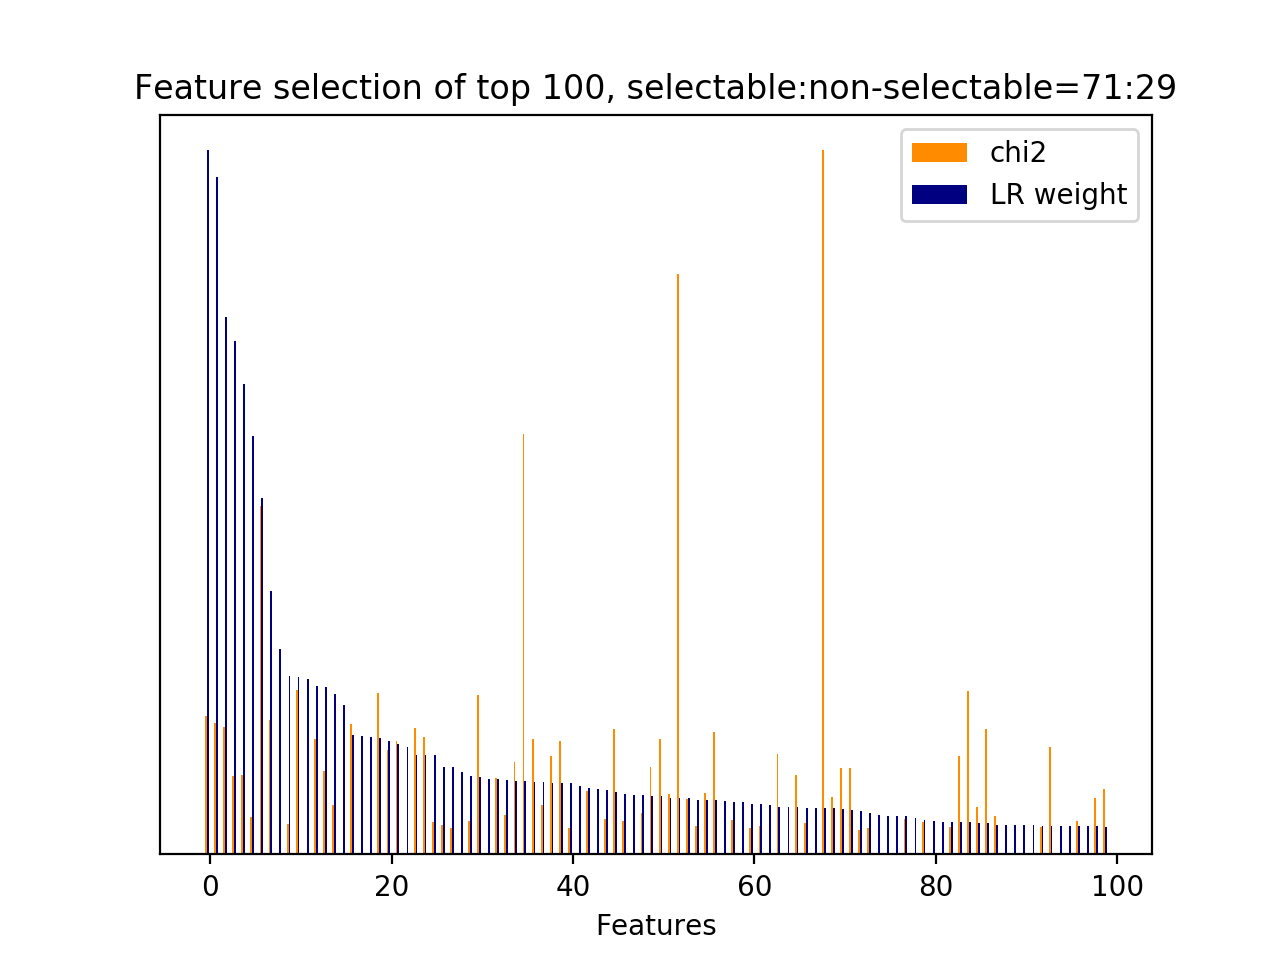

The table this chart was drawn from, first rows:
id, name, prefix, chi2, chi2_rank, clf_weight, clf_weight_rank
33052, 5, b'5-phrase_feature__noun_phrases__next_s…, 296, 30, 1, 0
31442, 5, b'5-phrase_feature__noun_phrases__next_s…, 279.5, 34, 0.9617, 1
30, 3, b'3-time_feature__end_of_session', 272.2, 36, 0.7639, 2
44785, 7, b'7-syntactic_feature__root_word__next_s…, 168.1, 89, 0.7297, 3
29097, 5, b'5-phrase_feature__noun_phrases__next_s…, 169.3, 87, 0.6687, 4
7246, 4.1, b'4.1-ngram.next_system_utterance__didn', 80.27, 153, 0.5940, 5
30962, 5, b'5-phrase_feature__noun_phrases__next_s…, 743.7, 9, 0.5059, 6
43714, 7, b'7-syntactic_feature__obj_word__next_sy…, 285.7, 32, 0.3738, 7
47170, 7, b'7-syntactic_feature__next_root_words_o…, 0.0000, 258, 0.2924, 8
33732, 5, b'5-phrase_feature__noun_phrases__next_s…, 64.32, 208, 0.2537, 9
36155, 5, b'5-phrase_feature__noun_phrases__next_s…, 351.7, 18, 0.2526, 10
47033, 11.1, b'11.1-skipthought_feature.current_user_…, 0.0000, 394, 0.2488, 11
35566, 5, b'5-phrase_feature__noun_phrases__next_s…, 246.1, 46, 0.2395, 12
32038, 5, b'5-phrase_feature__noun_phrases__next_s…, 178, 84, 0.2385, 13
44426, 7, b'7-syntactic_feature__root_word__curren…, 106.3, 115, 0.2285, 14
47154, 4.3.1, b'4.3.1-jaccard_similarity.next_user_utt…, 0.0000, 257, 0.2129, 15
45201, 7, b'7-syntactic_feature__root_word__next_s…, 279.1, 35, 0.1689, 16
47026, 11.1, b'11.1-skipthought_feature.current_user_…, 0.0000, 401, 0.1681, 17
47163, 5, b'5-phrase_feature__next_noun_phrases__j…, 0.0000, 256, 0.1662, 18
45135, 7, b'7-syntactic_feature__root_word__next_s…, 344.5, 20, 0.1658, 19
7333, 4.1, b'4.1-ngram.next_system_utterance__disca…, 223, 54, 0.1611, 20
45479, 7, b'7-syntactic_feature__root_word__next_s…, 242, 47, 0.1569, 21
47024, 11.1, b'11.1-skipthought_feature.current_user_…, 0.0000, 403, 0.1522, 22
43418, 7, b'7-syntactic_feature__obj_word__next_sy…, 270.5, 37, 0.1415, 23
33120, 5, b'5-phrase_feature__noun_phrases__next_s…, 251.2, 43, 0.1408, 24
45392, 7, b'7-syntactic_feature__root_word__next_s…, 69.22, 188, 0.1407, 25
18809, 4.1, b'4.1-ngram.next_system_utterance__remin…, 62.8, 212, 0.1239, 26
45492, 7, b'7-syntactic_feature__root_word__next_s…, 56.27, 232, 0.1237, 27
47161, 5, b'5-phrase_feature__next_noun_phrases__#…, 0.0000, 269, 0.1176, 28
31497, 5, b'5-phrase_feature__noun_phrases__next_s…, 71.72, 180, 0.1107, 29
44739, 7, b"7-syntactic_feature__root_word__next_s…, 339.7, 21, 0.1097, 30
47025, 11.1, b'11.1-skipthought_feature.current_user_…, 0.0000, 402, 0.1073, 31
33357, 5, b'5-phrase_feature__noun_phrases__next_s…, 162.9, 92, 0.1071, 32
45576, 7, b'7-syntactic_feature__root_word__next_s…, 85.11, 145, 0.1059, 33
40605, 6, b'6-entity_feature__entity__next_system_…, 197.4, 78, 0.1044, 34
2792, 1, b'1-utterance_length.next_system_utteran…, 897.9, 8, 0.1041, 35
16927, 4.1, b'4.1-ngram.next_system_utterance__nyou …, 246.8, 44, 0.1027, 36
34138, 5, b'5-phrase_feature__noun_phrases__next_s…, 105.3, 116, 0.1023, 37
44639, 7, b'7-syntactic_feature__root_word__curren…, 209.9, 74, 0.1018, 38
33074, 5, b'5-phrase_feature__noun_phrases__next_s…, 241.9, 48, 0.1015, 39
33126, 5, b'5-phrase_feature__noun_phrases__next_s…, 56.1, 233, 0.1015, 40
47031, 11.1, b'11.1-skipthought_feature.current_user_…, 0.0000, 396, 0.0965, 41
23360, 4.1, b'4.1-ngram.next_user_utterance__discard…, 134.6, 102, 0.0941, 42
47037, 11.1, b'11.1-skipthought_feature.current_user_…, 0.0000, 389, 0.0923, 43
39137, 5, b'5-phrase_feature__noun_phrases__next_u…, 76.44, 162, 0.0910, 44
44768, 7, b'7-syntactic_feature__root_word__next_s…, 267.7, 38, 0.0880, 45
43764, 7, b'7-syntactic_feature__obj_word__next_sy…, 70.87, 182, 0.0865, 46
47030, 11.1, b'11.1-skipthought_feature.current_user_…, 0.0000, 397, 0.0847, 47
35475, 5, b'5-phrase_feature__noun_phrases__next_s…, 87.77, 142, 0.0846, 48
33097, 5, b'5-phrase_feature__noun_phrases__next_s…, 185.9, 80, 0.0829, 49
16926, 4.1, b'4.1-ngram.next_system_utterance__nyou …, 246.8, 45, 0.0823, 50
33104, 5, b'5-phrase_feature__noun_phrases__next_s…, 129.9, 105, 0.0804, 51
33309, 5, b'5-phrase_feature__noun_phrases__next_s…, 1238, 1, 0.0797, 52
7, 2.1, b'2.1-user_action_words.current_user_utt…, 117.9, 109, 0.0795, 53
2161, 4.1, b'4.1-ngram.current_user_utterance__remi…, 61.46, 217, 0.0778, 54
46046, 7, b'7-syntactic_feature__root_word__next_u…, 130.3, 104, 0.0772, 55
33203, 5, b'5-phrase_feature__noun_phrases__next_s…, 260.3, 41, 0.0766, 56
47028, 11.1, b'11.1-skipthought_feature.current_user_…, 0.0000, 399, 0.0755, 57
8297, 4.1, b'4.1-ngram.next_system_utterance__frida…, 72.62, 179, 0.0747, 58
47044, 11.1, b'11.1-skipthought_feature.current_user_…, 0.0000, 383, 0.0740, 59
... 345 more rows
